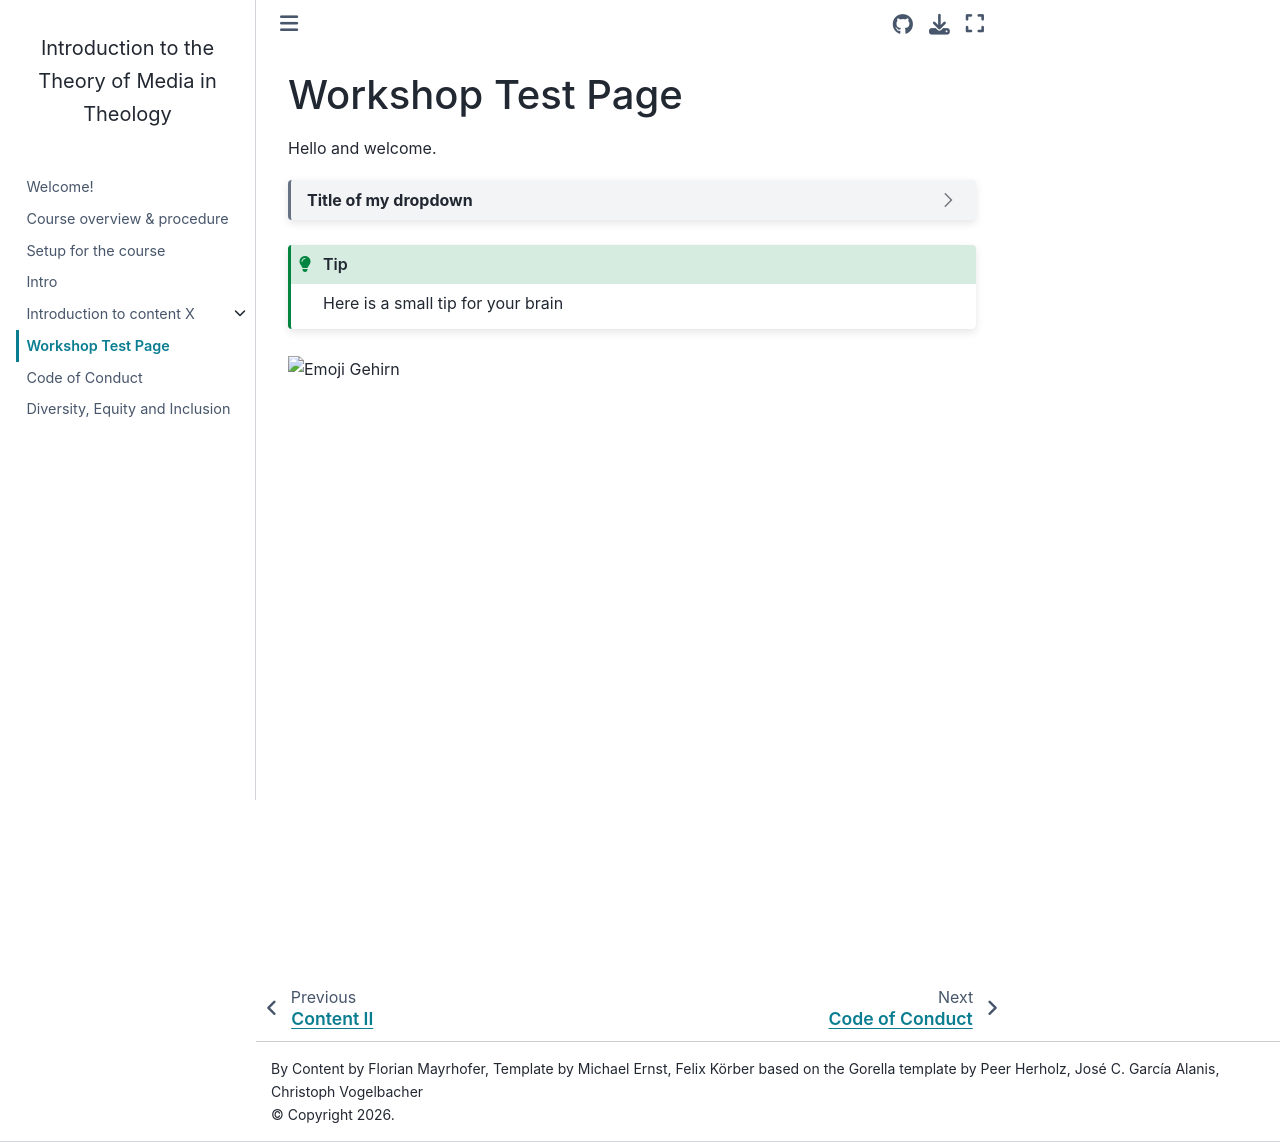

repository: florian-mayrhofer-goethe-university/test-course2 · page: content/test-page.html · generator: jekyll

# Workshop Test Page

Hello and welcome.
```{dropdown} Title of my dropdown
Here is the content of my dropdown
```
```{tip}
:class: dropdown
Here is a small tip for your brain
```
![Emoji Gehirn](test-course/lecture/static/Emoji_Gehirn.svg)

<iframe src="https://next.hessenbox.de/index.php/s/yxqSqaZsJPP43JC" frameborder="0" width="960" height="569" allowfullscreen="true" mozallowfullscreen="true" webkitallowfullscreen="true"></iframe>
